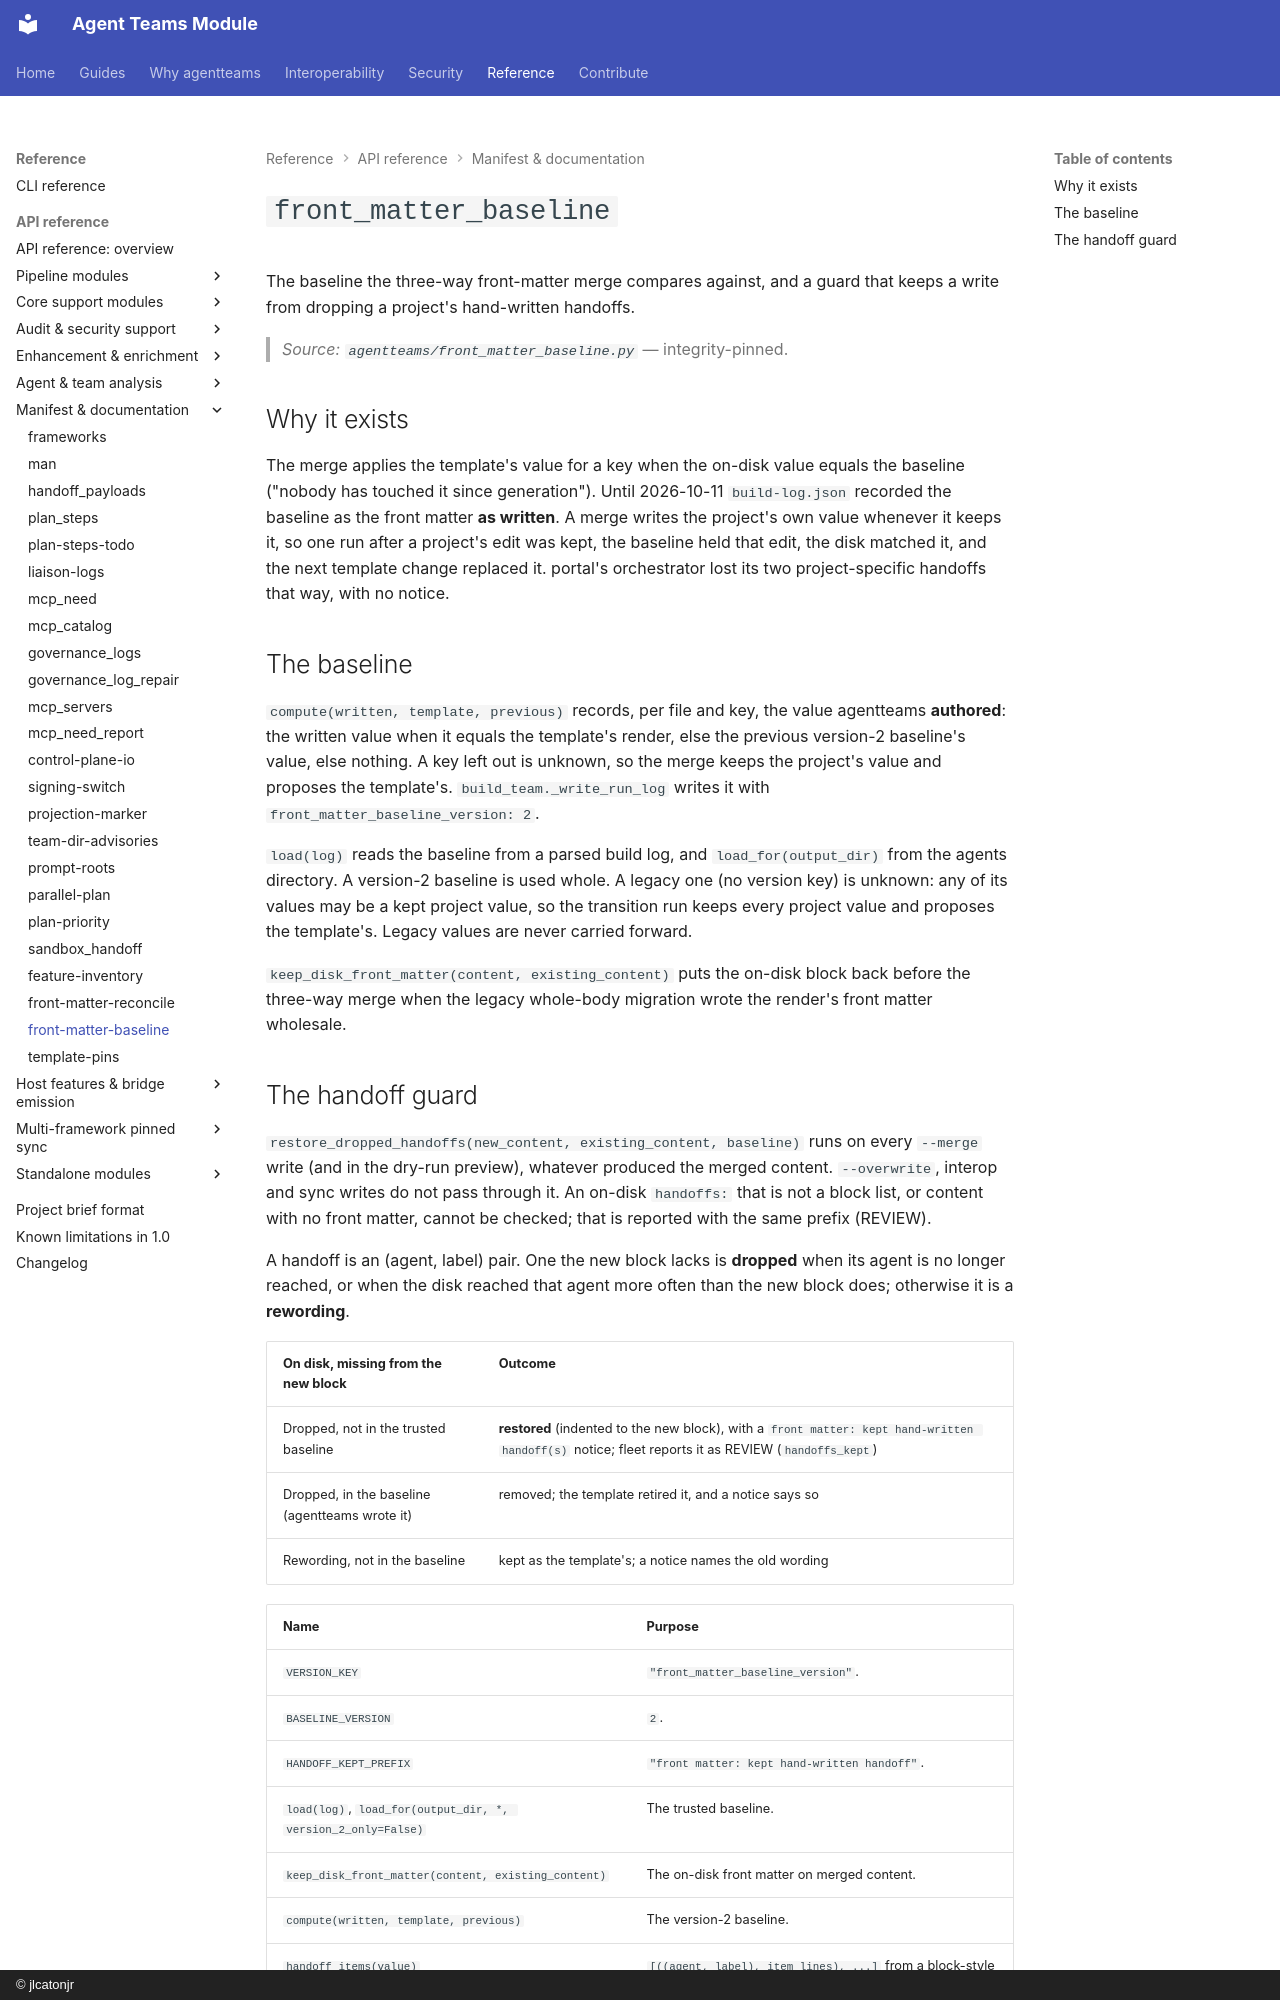

repository: jlcatonjr/agentteams · page: api-reference/front-matter-baseline/index.html · generator: mkdocs · copyright: © jlcatonjr

# `front_matter_baseline`

The baseline the three-way front-matter merge compares against, and a guard that keeps a write from dropping a
project's hand-written handoffs.

> *Source: `agentteams/front_matter_baseline.py`* — integrity-pinned.

## Why it exists

The merge applies the template's value for a key when the on-disk value equals the baseline ("nobody has
touched it since generation"). Until 2026-10-11 `build-log.json` recorded the baseline as the front matter
**as written**. A merge writes the project's own value whenever it keeps it, so one run after a project's
edit was kept, the baseline held that edit, the disk matched it, and the next template change replaced it.
portal's orchestrator lost its two project-specific handoffs that way, with no notice.

## The baseline

`compute(written, template, previous)` records, per file and key, the value agentteams **authored**: the
written value when it equals the template's render, else the previous version-2 baseline's value, else
nothing. A key left out is unknown, so the merge keeps the project's value and proposes the template's.
`build_team._write_run_log` writes it with `front_matter_baseline_version: 2`.

`load(log)` reads the baseline from a parsed build log, and `load_for(output_dir)` from the agents
directory. A version-2 baseline is used whole. A legacy one (no version key) is unknown: any of its values
may be a kept project value, so the transition run keeps every project value and proposes the template's.
Legacy values are never carried forward.

`keep_disk_front_matter(content, existing_content)` puts the on-disk block back before the three-way merge
when the legacy whole-body migration wrote the render's front matter wholesale.
